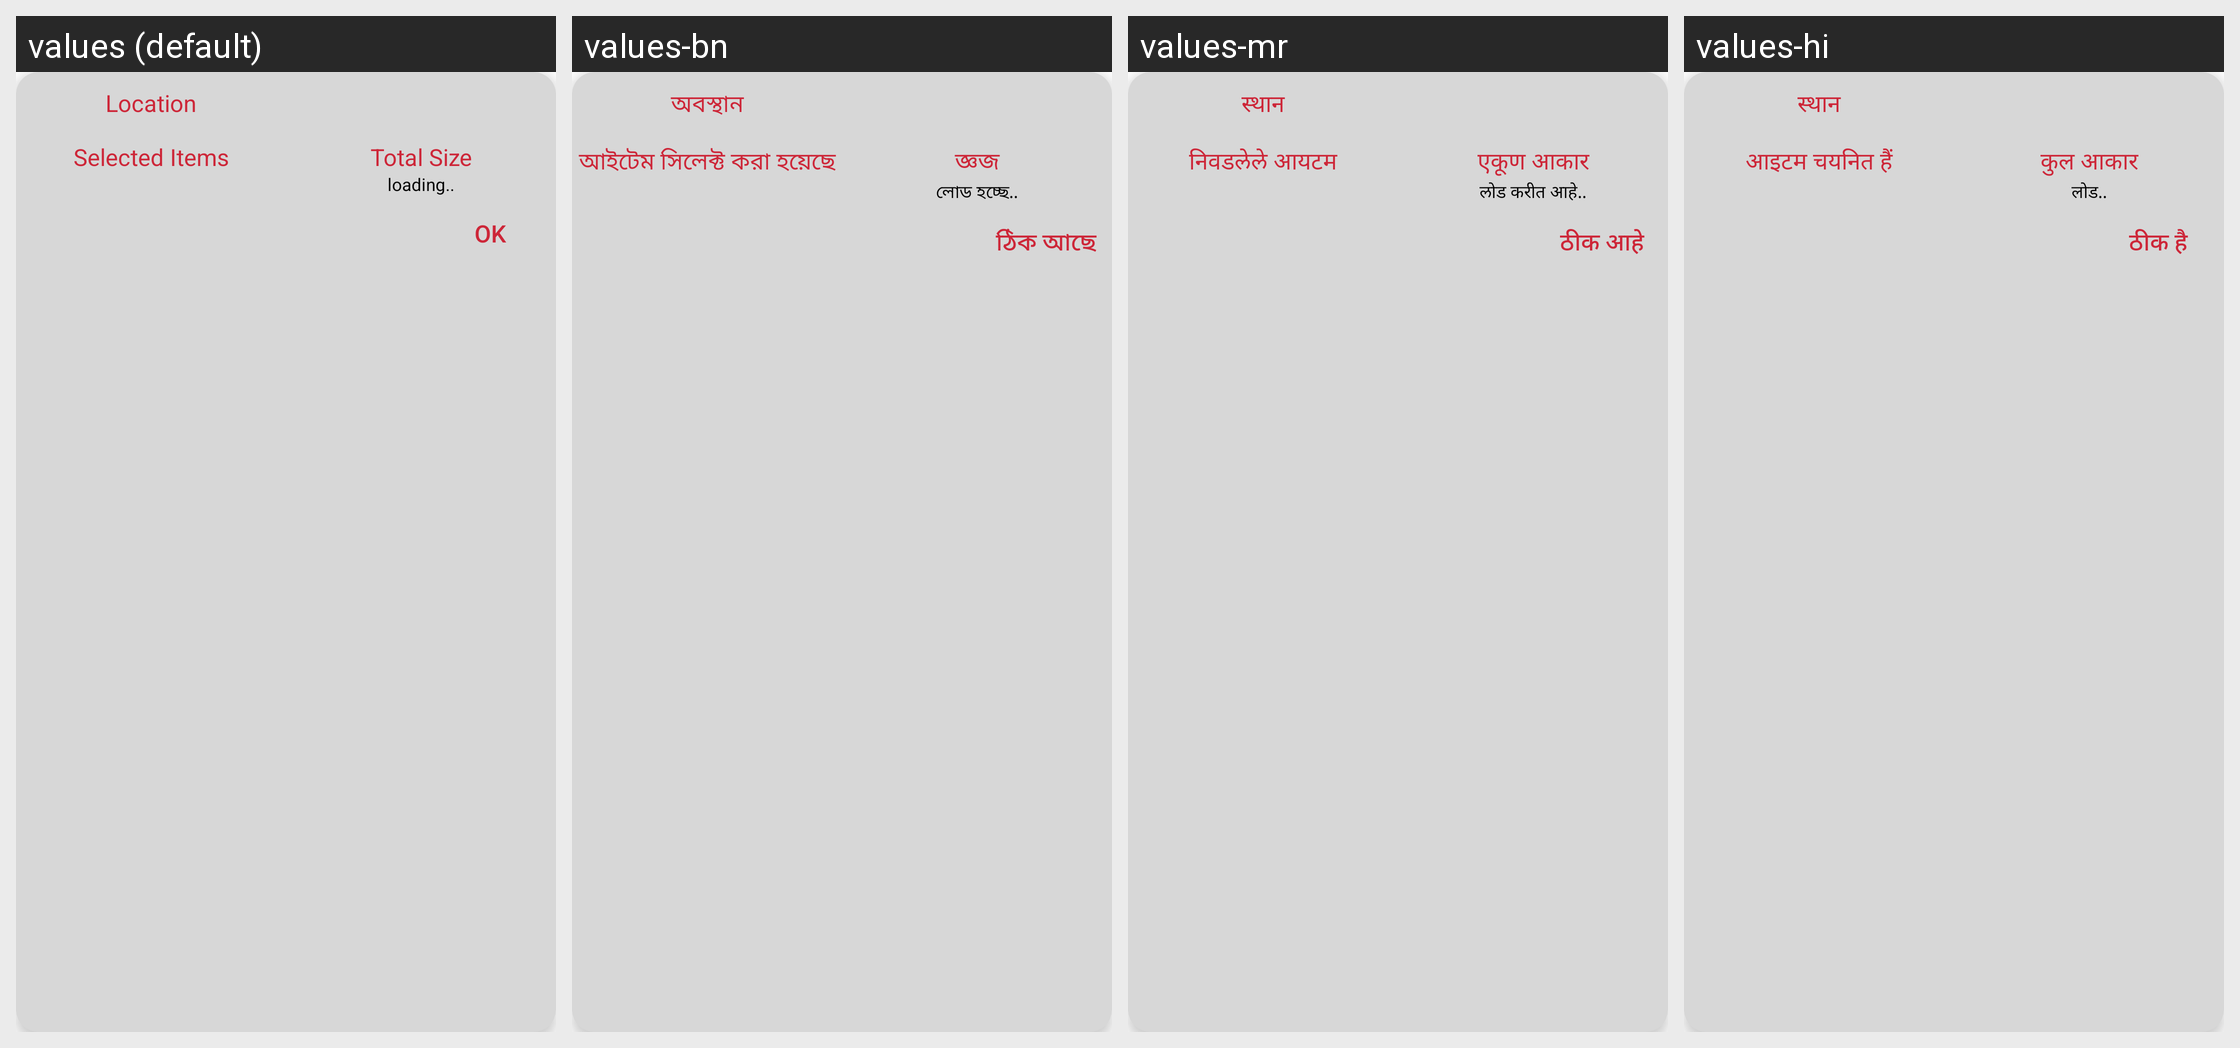

Here is an Android app screen in its default locale and in the app's own translations. Write out the translated-string differences for the strings that appear on this screen.
Android screen res/layout/pop_property.xml rendered under 4 locales, left to right: values (default), values-bn, values-mr, values-hi. Device: Nexus 5 (rendered at 1080×1920; each locale shown at half size, 540×960, under a caption strip naming it); theme AIO.App.
Other locales in the repository, not shown: values-ar, values-de, values-es, values-fa, values-fr, values-in, values-it, values-ja, values-ko, values-pt, values-ru, values-ta, values-te, values-tr, values-ur, values-vi, values-zh.
Strings drawn on this screen, with the default value and each locale's value (text and hints the layout hard-codes, and strings that could not be matched under every locale, appear in the picture but are not listed):

ph
  values: Location
  values-bn: অবস্থান
  values-mr: स्थान
  values-hi: स्थान

im
  values: Selected Items
  values-bn: আইটেম সিলেক্ট করা হয়েছে
  values-mr: निवडलेले आयटम
  values-hi: आइटम चयनित हैं

tz
  values: Total Size
  values-bn: জ্ঞজ
  values-mr: एकूण आकार
  values-hi: कुल आकार

ax
  values: loading..
  values-bn: লোড হচ্ছে..
  values-mr: लोड करीत आहे..
  values-hi: लोड..

yk
  values: OK
  values-bn: ঠিক আছে
  values-mr: ठीक आहे
  values-hi: ठीक है
